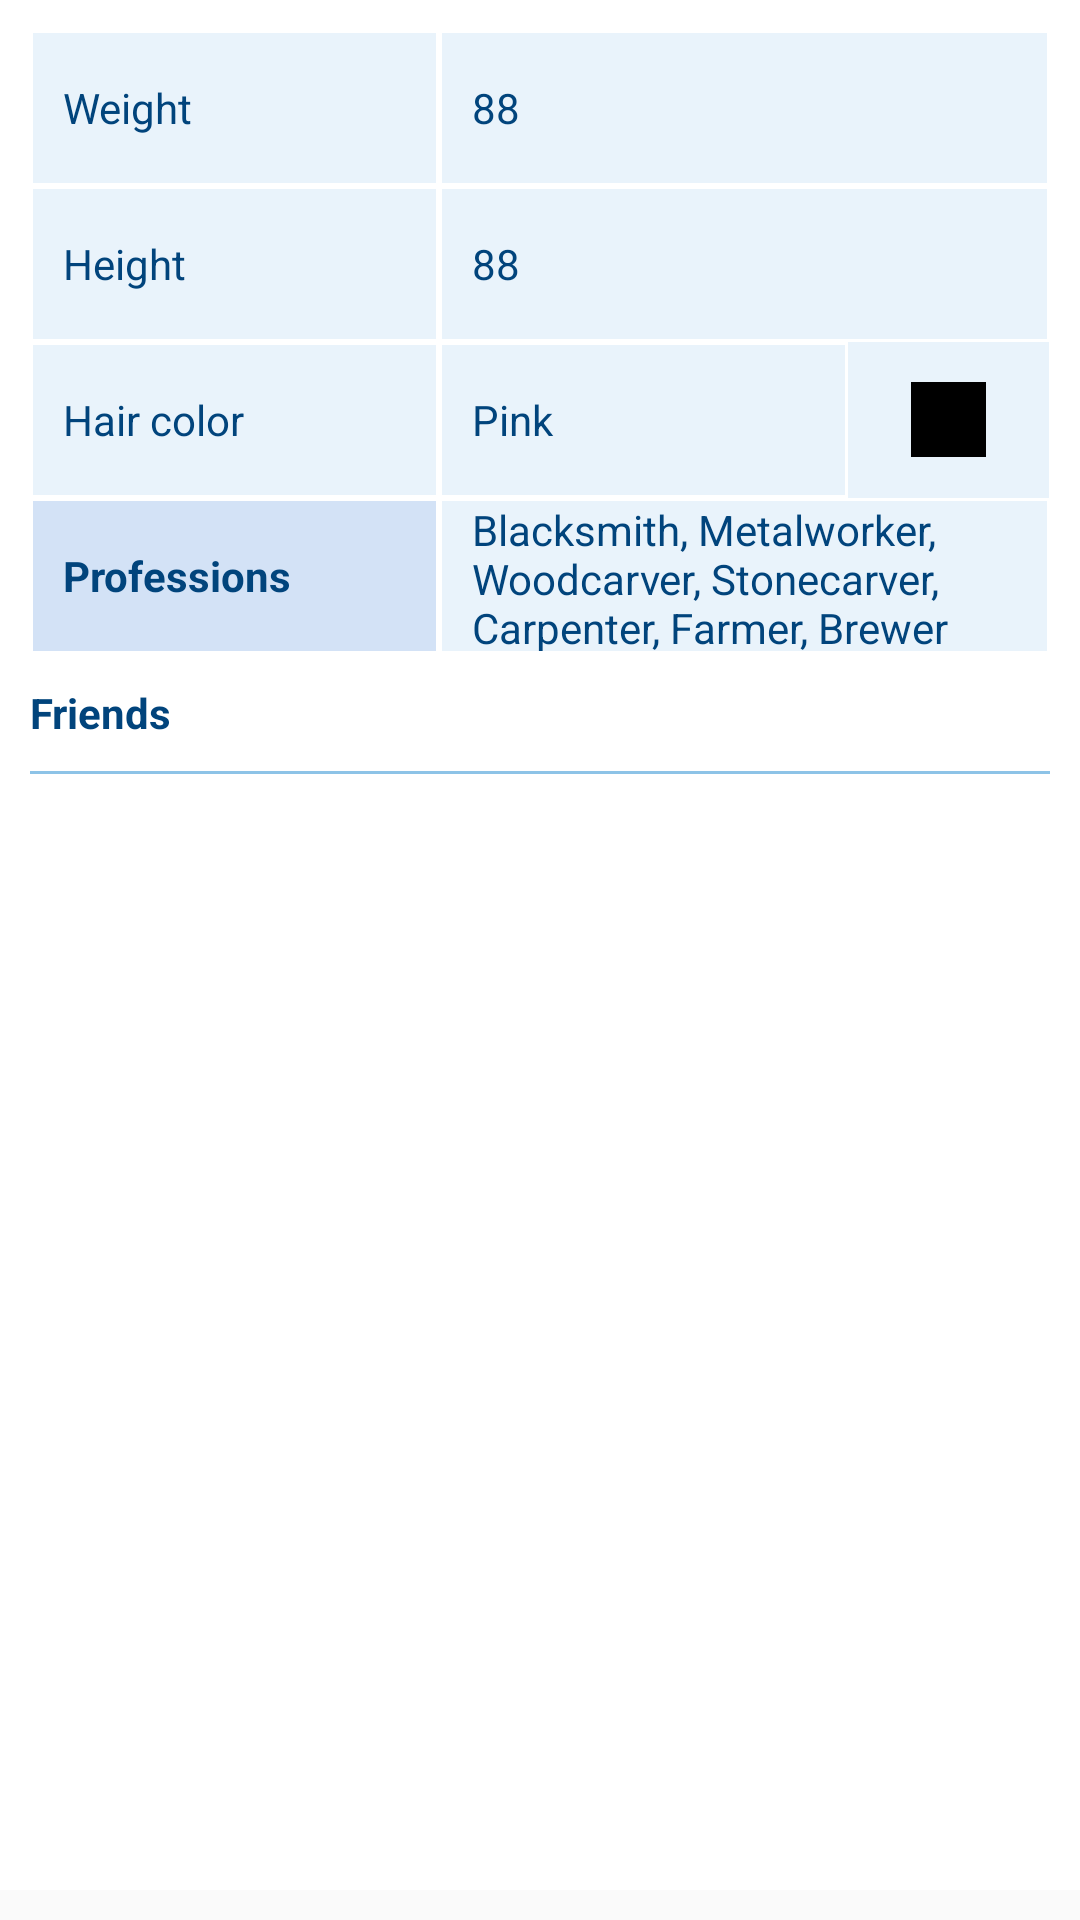

This screen was rendered from an Android layout file. Write that file and the resources it references.
<!-- AndroidManifest.xml: application theme AppTheme -->
<!-- res/layout/fragment_gnome_detail.xml -->
<?xml version="1.0" encoding="utf-8"?>
<LinearLayout xmlns:android="http://schemas.android.com/apk/res/android"
    android:orientation="vertical" android:layout_width="match_parent"
    android:layout_height="match_parent">

    <RelativeLayout
        android:layout_width="match_parent"
        android:layout_height="wrap_content"
        android:layout_marginBottom="10dp"
        android:padding="10dp"
        android:background="@color/white">

        <LinearLayout
            android:orientation="vertical"
            android:layout_width="match_parent"
            android:layout_height="wrap_content"
            android:layout_marginBottom="5dp"
            android:id="@+id/fl_fragment_gnome_detail_info_container">

            <LinearLayout
                android:orientation="horizontal"
                android:layout_width="match_parent"
                android:layout_height="52dp"
                android:gravity="center_vertical">
                <TextView
                    android:layout_width="0dp"
                    android:layout_height="match_parent"
                    android:layout_weight="0.4"
                    android:paddingLeft="10dp"
                    android:paddingRight="10dp"
                    android:layout_margin="1dp"
                    android:gravity="center_vertical"
                    android:textAppearance="?android:attr/textAppearanceSmall"
                    android:textColor="@color/AppMediumBlue"
                    android:text="Weight"
                    android:background="@color/AppVLightBlue"/>
                <TextView
                    android:layout_width="0dp"
                    android:layout_height="match_parent"
                    android:layout_weight="0.6"
                    android:paddingLeft="10dp"
                    android:paddingRight="10dp"
                    android:layout_margin="1dp"
                    android:gravity="center_vertical"
                    android:textAppearance="?android:attr/textAppearanceSmall"
                    android:textColor="@color/AppMediumBlue"
                    android:text="88"
                    android:background="@color/AppVLightBlue"
                    android:id="@+id/tv_fragment_gnome_detail_weight"/>
                </LinearLayout>
            <LinearLayout
                android:orientation="horizontal"
                android:layout_width="match_parent"
                android:layout_height="52dp"
                android:gravity="center_vertical">
                <TextView
                    android:layout_width="0dp"
                    android:layout_height="match_parent"
                    android:layout_weight="0.4"
                    android:paddingLeft="10dp"
                    android:paddingRight="10dp"
                    android:layout_margin="1dp"
                    android:gravity="center_vertical"
                    android:textAppearance="?android:attr/textAppearanceSmall"
                    android:textColor="@color/AppMediumBlue"
                    android:text="Height"
                    android:background="@color/AppVLightBlue"/>
                <TextView
                    android:layout_width="0dp"
                    android:layout_height="match_parent"
                    android:layout_weight="0.6"
                    android:paddingLeft="10dp"
                    android:paddingRight="10dp"
                    android:layout_margin="1dp"
                    android:gravity="center_vertical"
                    android:textAppearance="?android:attr/textAppearanceSmall"
                    android:textColor="@color/AppMediumBlue"
                    android:text="88"
                    android:background="@color/AppVLightBlue"
                    android:id="@+id/tv_fragment_gnome_detail_height"/>
            </LinearLayout>
            <LinearLayout
                android:orientation="horizontal"
                android:layout_width="match_parent"
                android:layout_height="52dp"
                android:gravity="center_vertical">
                <TextView
                    android:layout_width="0dp"
                    android:layout_height="match_parent"
                    android:layout_weight="0.4"
                    android:paddingLeft="10dp"
                    android:paddingRight="10dp"
                    android:layout_margin="1dp"
                    android:gravity="center_vertical"
                    android:textAppearance="?android:attr/textAppearanceSmall"
                    android:textColor="@color/AppMediumBlue"
                    android:text="Hair color"
                    android:background="@color/AppVLightBlue"/>
                <TextView
                    android:layout_width="0dp"
                    android:layout_height="match_parent"
                    android:layout_weight="0.4"
                    android:paddingLeft="10dp"
                    android:paddingRight="10dp"
                    android:layout_margin="1dp"
                    android:gravity="center_vertical"
                    android:textAppearance="?android:attr/textAppearanceSmall"
                    android:textColor="@color/AppMediumBlue"
                    android:text="Pink"
                    android:background="@color/AppVLightBlue"
                    android:id="@+id/tv_fragment_gnome_detail_hair_color"/>
                <FrameLayout
                    android:layout_width="0dp"
                    android:layout_height="match_parent"
                    android:layout_weight="0.2"
                    android:background="@color/AppVLightBlue">
                    <FrameLayout
                        android:layout_width="25dp"
                        android:layout_height="25dp"
                        android:layout_gravity="center"
                        android:background="@color/black"
                        android:id="@+id/fl_fragment_gnome_detail_hair_color_code"></FrameLayout>
                </FrameLayout>
            </LinearLayout>
            <LinearLayout
                android:orientation="horizontal"
                android:layout_width="match_parent"
                android:layout_height="52dp"
                android:gravity="center_vertical">
                <TextView
                    android:layout_width="0dp"
                    android:layout_height="match_parent"
                    android:layout_weight="0.4"
                    android:paddingLeft="10dp"
                    android:paddingRight="10dp"
                    android:layout_margin="1dp"
                    android:gravity="center_vertical"
                    android:textAppearance="?android:attr/textAppearanceSmall"
                    android:textColor="@color/AppMediumBlue"
                    android:textStyle="bold"
                    android:text="Professions"
                    android:background="@color/AppAVLightBlue" />
                <TextView
                    android:layout_width="0dp"
                    android:layout_height="match_parent"
                    android:layout_weight="0.6"
                    android:paddingLeft="10dp"
                    android:paddingRight="10dp"
                    android:layout_margin="1dp"
                    android:gravity="center_vertical"
                    android:textAppearance="?android:attr/textAppearanceSmall"
                    android:textColor="@color/AppMediumBlue"
                    android:text="Blacksmith, Metalworker, Woodcarver, Stonecarver, Carpenter, Farmer, Brewer"
                    android:background="@color/AppVLightBlue"
                    android:id="@+id/tv_fragment_gnome_detail_professions"/>
                </LinearLayout>
        </LinearLayout>
        <TextView
            android:layout_width="wrap_content"
            android:layout_height="wrap_content"
            android:layout_marginTop="5dp"
            android:layout_marginBottom="5dp"
            android:textAppearance="?android:attr/textAppearanceSmall"
            android:text="Friends"
            android:textColor="@color/AppMediumBlue"
            android:textStyle="bold"
            android:layout_below="@+id/fl_fragment_gnome_detail_info_container"
            android:id="@+id/tv_fragment_gnome_detail_alerts" />

        <FrameLayout
            android:layout_width="match_parent"
            android:layout_height="1dp"
            android:layout_marginTop="5dp"
            android:layout_marginBottom="5dp"
            android:layout_below="@+id/tv_fragment_gnome_detail_alerts"
            android:background="@color/AppLightBlue"
            android:id="@+id/fl_fragment_gnome_detail_separator_2"/>

        <ListView
            android:layout_width="wrap_content"
            android:layout_height="match_parent"
            android:layout_below="@+id/fl_fragment_gnome_detail_separator_2"
            android:requiresFadingEdge="vertical"
            android:fadingEdgeLength="12dp"
            android:id="@+id/lv_fragment_gnome_friends" />

    </RelativeLayout>


</LinearLayout>
<!-- resources referenced by this layout -->
<resources>
  <color name="AppAVLightBlue">#d3e2f6</color>
  <color name="AppLightBlue">#8dc3e7</color>
  <color name="AppMediumBlue">#01447c</color>
  <color name="AppVLightBlue">#e9f3fb</color>
  <color name="black">#000000</color>
  <color name="white">#FFFFFF</color>
  <style name="AppTheme" parent="Theme.AppCompat.Light.DarkActionBar">
          
  
      </style>
</resources>
